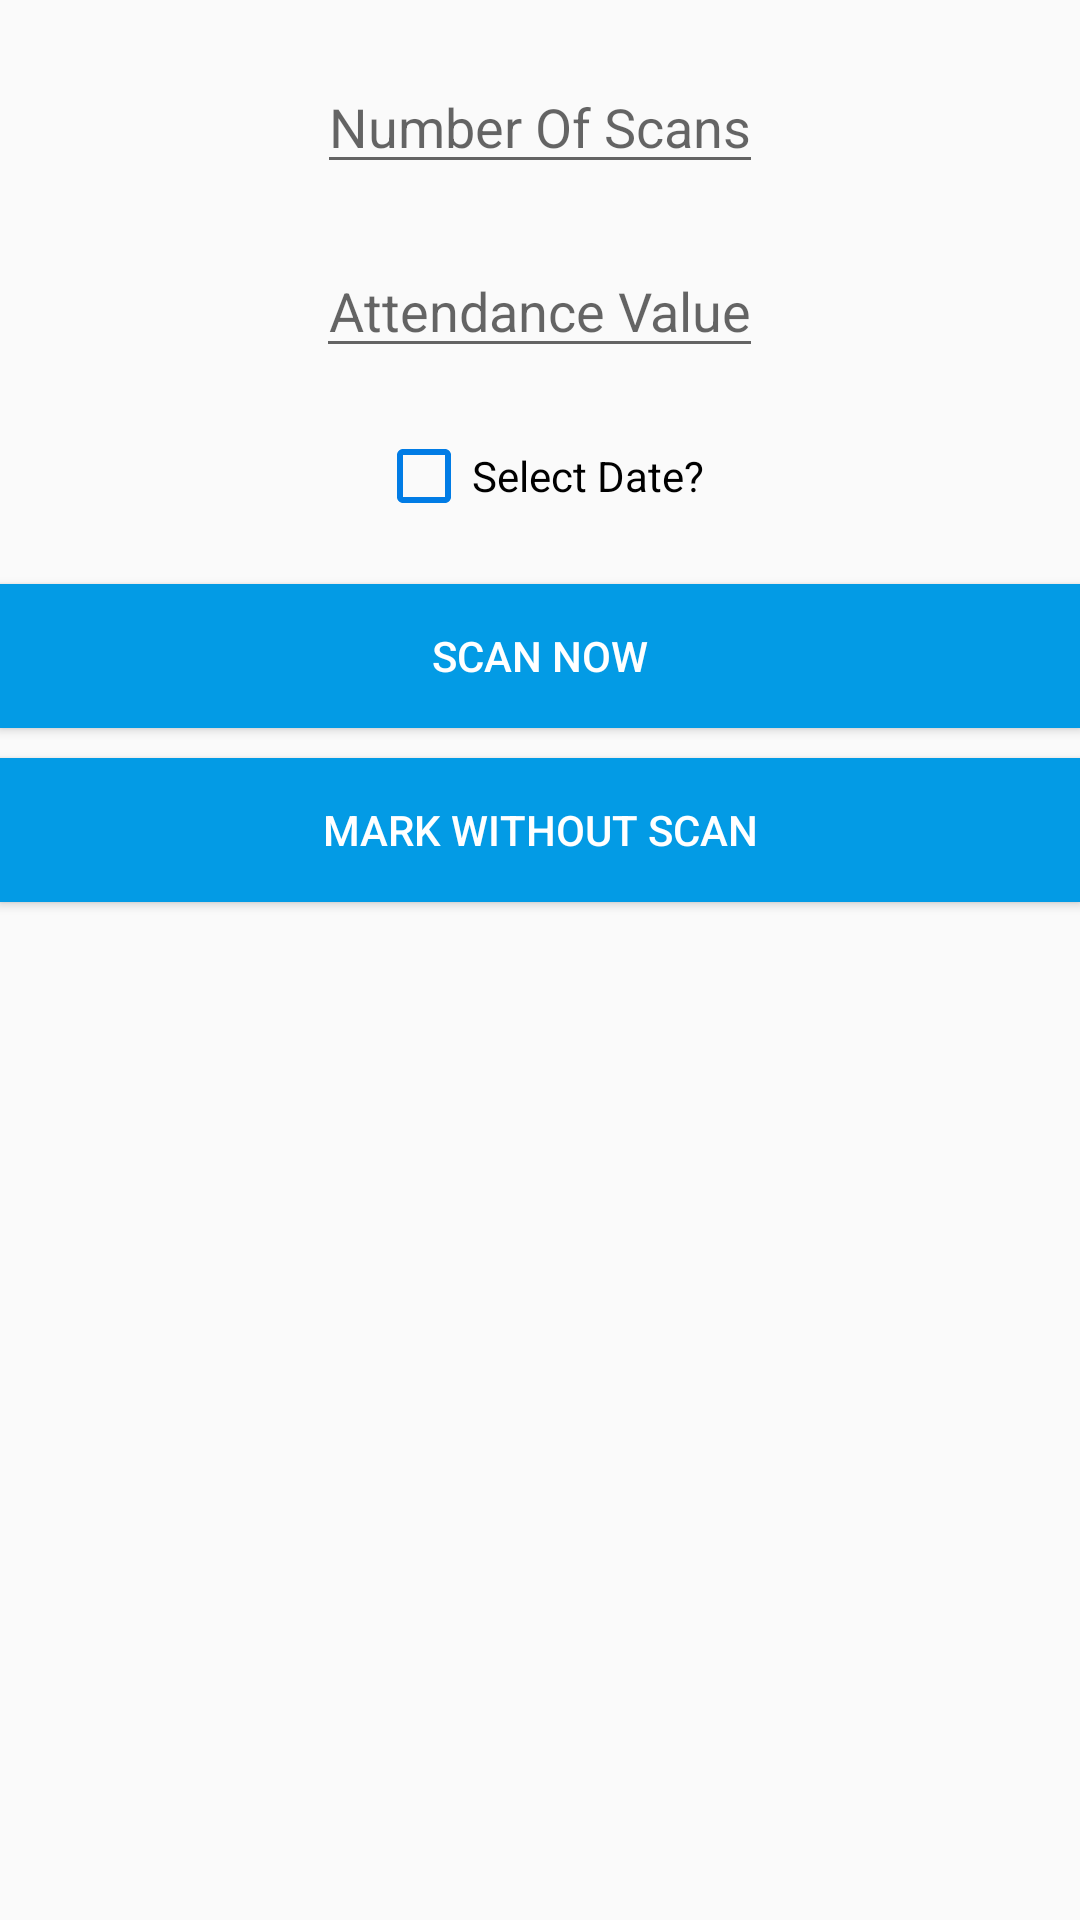

This screen was rendered from an Android layout file. Write that file and the resources it references.
<!-- AndroidManifest.xml: application theme AppTheme -->
<!-- res/layout/dialog_before_scan.xml -->
<?xml version="1.0" encoding="utf-8"?>
<LinearLayout
    xmlns:android="http://schemas.android.com/apk/res/android"
    android:orientation="vertical"
    android:layout_width="match_parent"
    android:layout_height="match_parent">


    <EditText
        android:id="@+id/number_scans_edit"
        android:layout_width="wrap_content"
        android:layout_height="wrap_content"
        android:hint="Number Of Scans"
        android:gravity="center"
        android:layout_gravity="center"
        android:layout_margin="20dp"
        android:inputType="number"/>
    <EditText
        android:id="@+id/value_edit"
        android:layout_width="wrap_content"
        android:layout_height="wrap_content"
        android:hint="Attendance Value"
        android:gravity="center"
        android:inputType="number"
        android:layout_gravity="center"
        android:layout_marginLeft="20dp"
        android:layout_marginRight="20dp"
        android:layout_marginBottom="20dp"/>

    <CheckBox
        android:id="@+id/date_check"
        android:text="Select Date?"
        android:layout_width="wrap_content"
        android:layout_height="wrap_content"
        android:buttonTint="@color/main_blue_dark"
        android:layout_gravity="center"
        android:layout_marginLeft="20dp"
        android:layout_marginRight="20dp"
        android:layout_marginBottom="20dp" />

    <TextView
        android:id="@+id/date_text"
        android:layout_width="wrap_content"
        android:layout_height="wrap_content"
        android:layout_marginBottom="10dp"
        android:visibility="gone"
        android:layout_gravity="center"/>

    <Button
        android:id="@+id/select_date"
        android:layout_width="match_parent"
        android:layout_height="wrap_content"
        android:background="@color/main_blue"
        android:text="Select Date"
        android:layout_marginBottom="10dp"
        android:textColor="@color/white"
        android:visibility="gone"/>

    <Button
        android:id="@+id/scan_now"
        android:layout_width="match_parent"
        android:layout_height="wrap_content"
        android:background="@color/main_blue"
        android:text="Scan Now"
        android:textColor="@color/white"/>

    <Button
        android:id="@+id/direct_mark"
        android:layout_width="match_parent"
        android:layout_height="wrap_content"
        android:background="@color/main_blue"
        android:text="MArk Without Scan"
        android:textColor="@color/white"
        android:layout_marginTop="10dp"/>
</LinearLayout>
<!-- resources referenced by this layout -->
<resources>
  <color name="main_blue">#039be5</color>
  <color name="main_blue_dark">#ff017ce5</color>
  <color name="white">#ffffff</color>
  <style name="AppTheme" parent="Theme.AppCompat.Light.NoActionBar">
          
          <item name="colorPrimary">@color/colorPrimary</item>
          <item name="colorPrimaryDark">@color/colorPrimaryDark</item>
          <item name="colorAccent">@color/colorAccent</item>
      </style>
  <color name="colorPrimary">#3F51B5</color>
  <color name="colorPrimaryDark">#303F9F</color>
  <color name="colorAccent">#039be5</color>
</resources>
